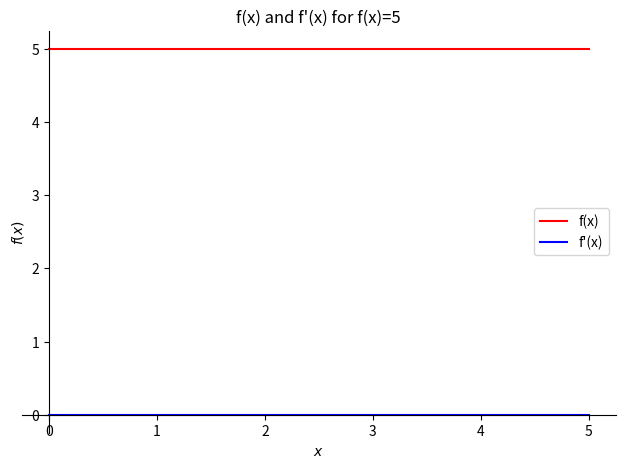

Write the Python code that produced this figure.
import sympy as sp
import matplotlib.pyplot as plt

x,f,g = sp.symbols('x f g',real=True)

class DifferentiationRules:
    def __init__(self):
        pass

    def power_rule(self, n): # f(x)=x^n => f'(x)=n*x^(n-1)
        return n*x**(n-1)
    
    def constant_rule(self, c): # f(x)=c => f'(x)=0
        return 0
    
    def constant_multiple_rule(self, c, f): # f(x)=c*g(x) => f'(x)=c*g'(x)
        return c*sp.diff(f,x)
    
    def sum_rule(self, f, g): # f(x)=g(x)+h(x) => f'(x)=g'(x)+h'(x)
        return sp.diff(f,x) + sp.diff(g,x)
    
    def difference_rule(self, f, g): # f(x)=g(x)-h(x) => f'(x)=g'(x)-h'(x)
        return sp.diff(f,x) - sp.diff(g,x)
    
    def product_rule(self, f, g): # f(x)=g(x)*h(x) => f'(x)=g'(x)*h(x)+g(x)*h'(x)
        return sp.diff(f,x)*g + f*sp.diff(g,x)
    
    def quotient_rule(self, f, g): # f(x)=g(x)/h(x) => f'(x)=(g'(x)*h(x)-g(x)*h'(x))/(h(x))**2
        return (sp.diff(f,x)*g - f*sp.diff(g,x))/(g**2)
    
dF = DifferentiationRules()

'''
EXAMPLE #1: Find the derivative of f(x) = 5.
'''
f1 = 5
df1 = dF.constant_rule(f1)
print(f"If f(x)={f1}, f'(x)={df1}.")

p_f1 = sp.plot(f1, (x,0,5), show=False)
p_df1 = sp.plot(df1, (x,0,5), show=False)
p_f1.extend(p_df1) # combine the two plots into one
p_f1.title = "f(x) and f'(x) for f(x)=5"
p_f1.legend = True
p_f1[0].line_color='r' # f(x) in red
p_f1[1].line_color='b' # f'(x) in blue
p_f1[0].label='f(x)'
p_f1[1].label="f'(x)"
p_f1.show()

'''
EXAMPLE #2: Find the derivative of f(x) = x^4.
'''
f2 = x**4
df2 = dF.power_rule(f2)
print(f"If f(x)={f2}, f'(x)={df2}.")

'''
EXAMPLE #2: Find the derivative of f(x) = x^7.
'''
f3 = x**7
df3 = dF.power_rule(f3)
print(f"If f(x)={f3}, f'(x)={df3}.")
